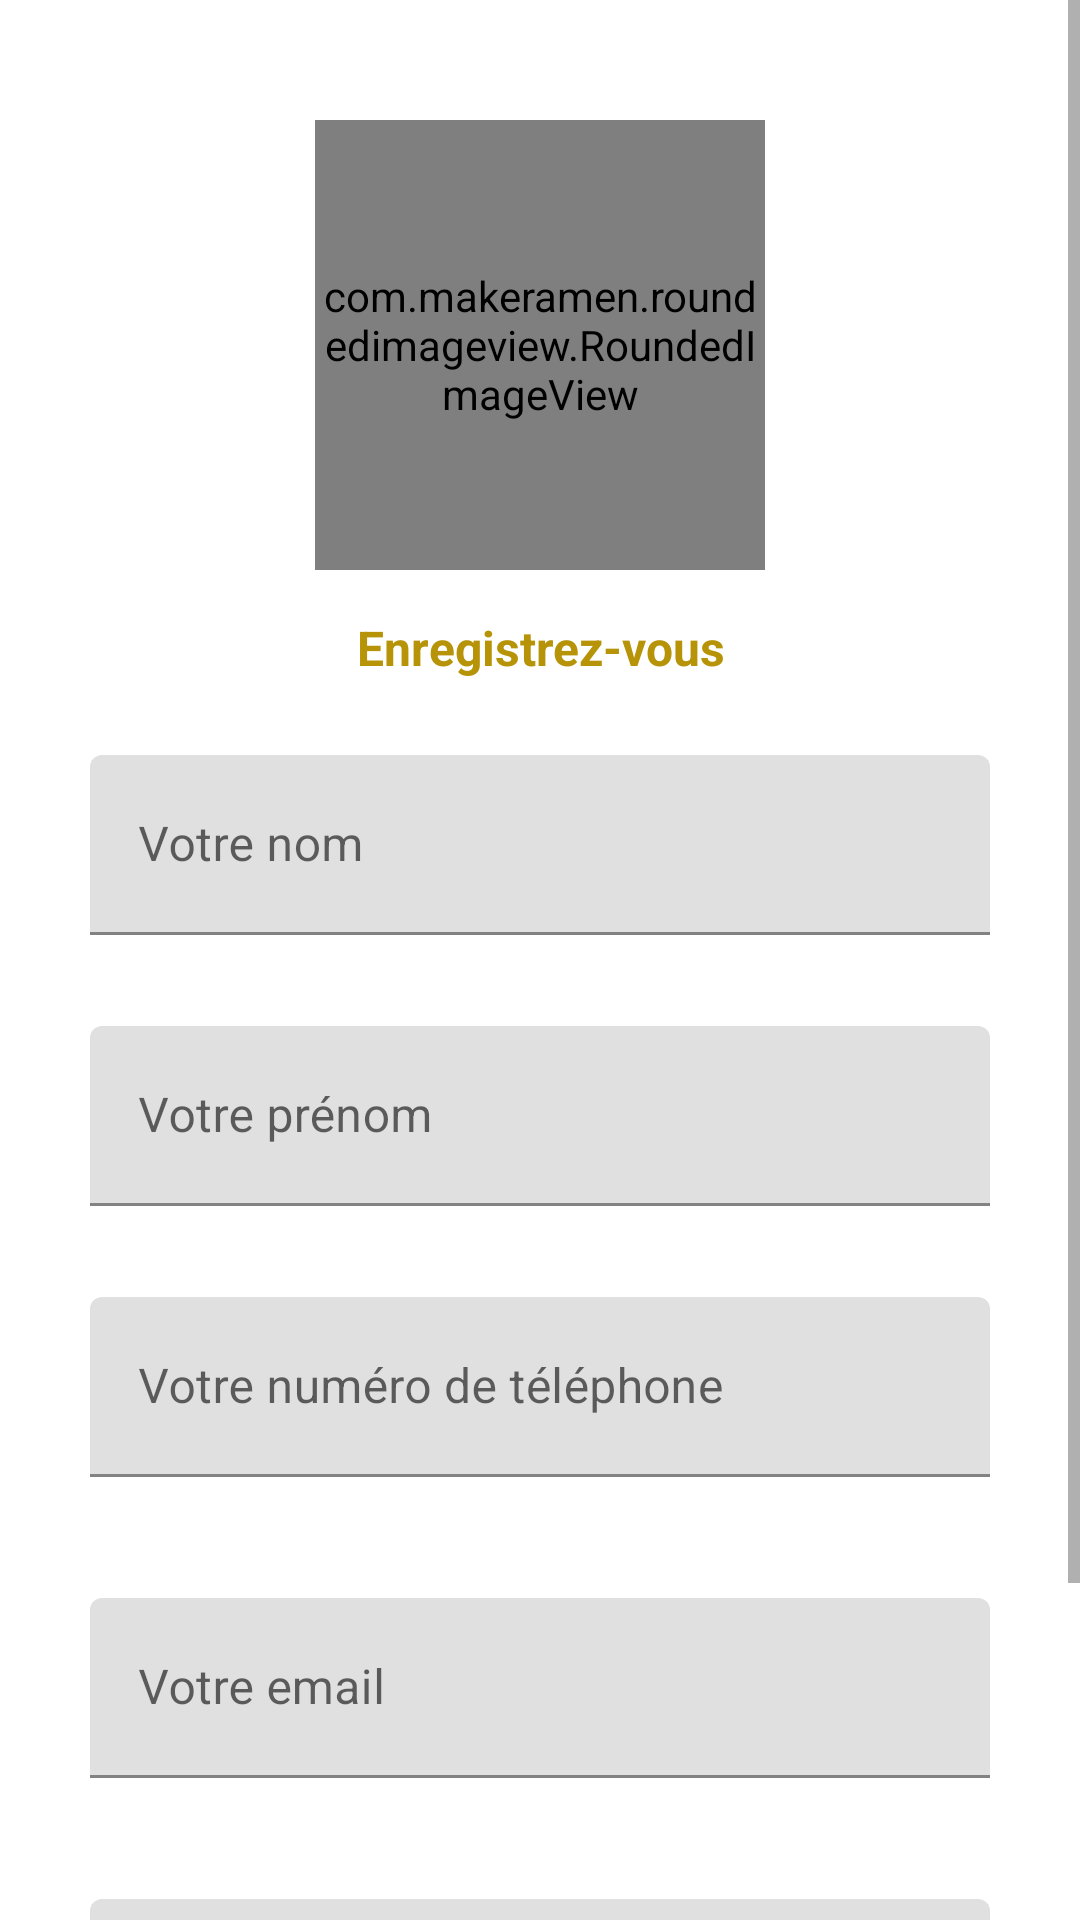

Write the Android layout XML for this screen, with the resource values it uses.
<!-- AndroidManifest.xml: fallback theme Theme.MaterialComponents.DayNight.NoActionBar -->
<!-- res/layout/activity_signin.xml -->
<?xml version="1.0" encoding="utf-8"?>
<RelativeLayout xmlns:android="http://schemas.android.com/apk/res/android"
    xmlns:app="http://schemas.android.com/apk/res-auto"
    xmlns:tools="http://schemas.android.com/tools"
    android:layout_width="match_parent"
    android:layout_height="match_parent"
    tools:context=".auth.signin">

    <ScrollView
        android:layout_width="match_parent"
        android:layout_height="wrap_content">
        <RelativeLayout
            android:layout_width="match_parent"
            android:layout_height="wrap_content">

            <com.makeramen.roundedimageview.RoundedImageView
                android:id="@+id/logo"
                android:layout_width="150dp"
                android:layout_height="150dp"
                android:layout_centerHorizontal="true"
                android:layout_marginTop="40dp"
                android:src="@drawable/logo"
                app:riv_corner_radius="20dp" />

            <LinearLayout
                android:layout_width="match_parent"
                android:orientation="vertical"
                android:layout_below="@+id/logo"
                android:layout_height="match_parent">

                <TextView
                    android:layout_width="match_parent"
                    android:layout_height="wrap_content"
                    android:text="Enregistrez-vous"
                    android:textSize="16sp"
                    android:textStyle="bold"
                    android:gravity="center"
                    android:layout_margin="15dp"
                    android:textColor="@color/purple_500"/>

                <com.google.android.material.textfield.TextInputLayout
                    android:layout_width="match_parent"
                    android:layout_marginLeft="30dp"
                    android:layout_marginRight="30dp"
                    android:layout_marginTop="10dp"
                    android:hint="Votre nom"
                    android:layout_height="wrap_content"
                    app:errorEnabled="true"
                    style="@style/Widget.MaterialComponents.TextInputLayout.FilledBox">

                    <com.google.android.material.textfield.TextInputEditText
                        android:layout_width="match_parent"
                        android:layout_height="60dp"
                        android:id="@+id/regist_name"
                        android:inputType="text"/>

                </com.google.android.material.textfield.TextInputLayout>
                <com.google.android.material.textfield.TextInputLayout
                    android:layout_width="match_parent"
                    android:layout_marginLeft="30dp"
                    android:layout_marginRight="30dp"
                    android:layout_marginTop="10dp"
                    android:hint="Votre prénom"
                    android:layout_height="wrap_content"
                    app:errorEnabled="true"
                    style="@style/Widget.MaterialComponents.TextInputLayout.FilledBox">

                    <com.google.android.material.textfield.TextInputEditText
                        android:layout_width="match_parent"
                        android:layout_height="60dp"
                        android:id="@+id/regist_prenom"
                        android:inputType="text"/>

                </com.google.android.material.textfield.TextInputLayout>
                <com.google.android.material.textfield.TextInputLayout
                    android:layout_width="match_parent"
                    android:layout_marginLeft="30dp"
                    android:layout_marginRight="30dp"
                    android:layout_marginTop="10dp"
                    android:hint="Votre numéro de téléphone"
                    app:startIconDrawable="@drawable/ic_baseline_email_24"
                    android:layout_height="wrap_content"
                    app:errorEnabled="true"
                    style="@style/Widget.MaterialComponents.TextInputLayout.FilledBox">

                    <com.google.android.material.textfield.TextInputEditText
                        android:layout_width="match_parent"
                        android:layout_height="60dp"
                        android:id="@+id/regist_phone"
                        android:inputType="phone"/>

                </com.google.android.material.textfield.TextInputLayout>
                <com.google.android.material.textfield.TextInputLayout
                    android:layout_width="match_parent"
                    android:layout_marginLeft="30dp"
                    android:layout_marginRight="30dp"
                    android:layout_marginTop="20dp"
                    android:hint="Votre email"
                    app:startIconDrawable="@drawable/ic_baseline_email_24"
                    android:layout_height="wrap_content"
                    app:errorEnabled="true"
                    style="@style/Widget.MaterialComponents.TextInputLayout.FilledBox">

                    <com.google.android.material.textfield.TextInputEditText
                        android:layout_width="match_parent"
                        android:layout_height="60dp"
                        android:id="@+id/regist_email"
                        android:inputType="textEmailAddress"/>

                </com.google.android.material.textfield.TextInputLayout>

                <com.google.android.material.textfield.TextInputLayout
                    android:layout_width="match_parent"
                    android:layout_marginLeft="30dp"
                    android:layout_marginRight="30dp"
                    android:layout_marginTop="20dp"
                    android:hint="Mot de passe"
                    android:layout_height="wrap_content"
                    android:id="@+id/layout_regis_code"
                    style="@style/Widget.MaterialComponents.TextInputLayout.FilledBox">

                    <com.google.android.material.textfield.TextInputEditText
                        android:layout_width="match_parent"
                        android:layout_height="60dp"
                        android:id="@+id/regis_code"
                        android:inputType="textPassword"/>

                </com.google.android.material.textfield.TextInputLayout>

                <TextView
                    android:layout_width="match_parent"
                    android:layout_height="wrap_content"
                    android:text="S'inscrire"
                    android:textSize="16sp"
                    android:textStyle="bold"
                    android:gravity="center"
                    android:layout_margin="10dp"
                    android:id="@+id/signin"
                    android:textColor="@color/purple_500"/>

                <TextView
                    android:layout_width="match_parent"
                    android:layout_height="wrap_content"
                    android:text="J'ai déjà un compte"
                    android:textSize="16sp"
                    android:textStyle="bold"
                    android:gravity="center"
                    android:id="@+id/login"
                    android:layout_margin="10dp"
                    android:textColor="@color/purple_500"/>

            </LinearLayout>

        </RelativeLayout>
    </ScrollView>

</RelativeLayout>
<!-- resources referenced by this layout -->
<resources>
  <color name="purple_500">#B69307</color>
  <!-- drawable logo: jpg bitmap (drawable, 190914 bytes) -->
</resources>
